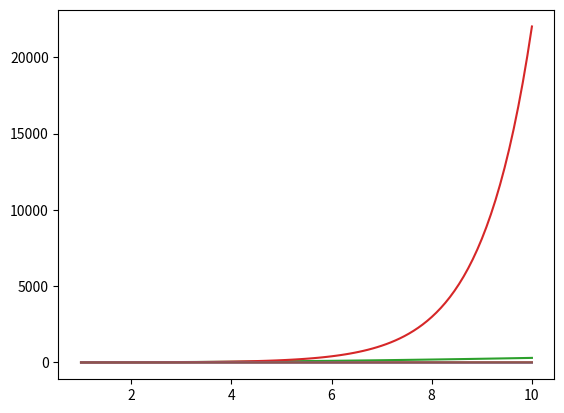

Here is the Python script that generated this plot:
import numpy as np
import matplotlib.pyplot as plt
x = np.linspace(1,10,100)

def derive(x):
    return 1/(2*np.sqrt(x))
y_derive = derive(x)
plt.plot(x,y_derive)
plt.show()

def square(x):
    return 2*x
y_square = square(x)
plt.plot(x,y_square)
plt.show()

def cube(x):
    return 3*(x**2)
y_cube = cube(x)
plt.plot(x,y_cube)
plt.show()

def exponential(x):
    return np.exp(x)
y_exponential = exponential(x)
plt.plot(x,y_exponential)
plt.show()

def reverse(x):
    return -1/(x**2)
y_reverse = reverse(x)
plt.plot(x,y_reverse)
plt.show()

def logarithm(x):
    return 1/x
y_logarithm = logarithm(x)
plt.plot(x,y_logarithm)
plt.show()
